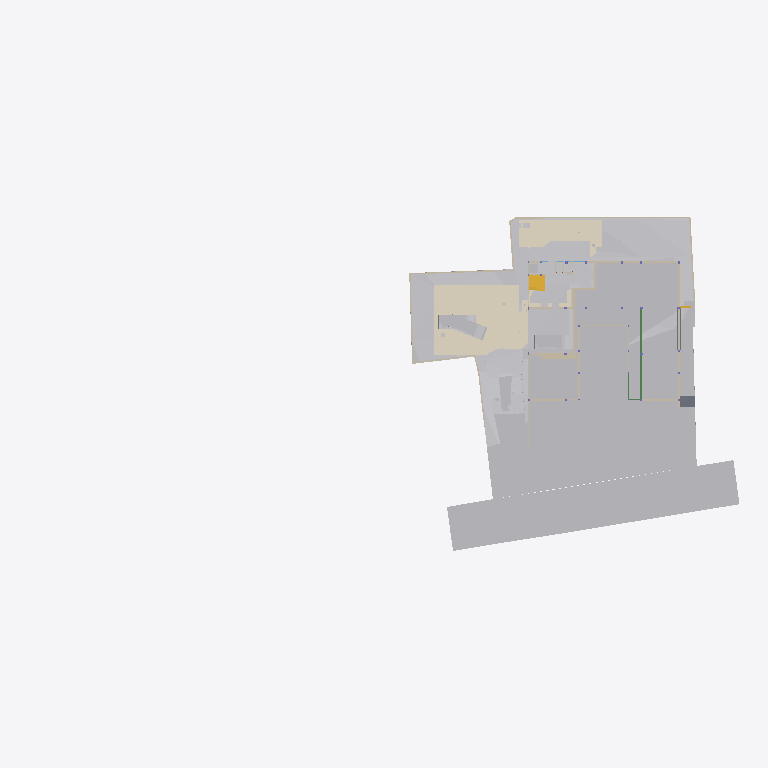
Plan cut of the same IFC building model at storey 'GF Floor Level' (level -2.70 m, cut at -1.30 m), seen from above with north up, elements coloured by IFC class (only those large enough to see are counted): 33 other elements (light grey), 30 walls (beige), 6 coverings (cream), 2 slabs (grey), 2 stair flights (yellow), 2 beams (green). Cut surfaces are drawn darker.
Extent 96.7 m × 45.5 m × 138.5 m (x, y, z). Storeys (12): Footing at -3.50 m; GF Floor Level at -2.70 m; GF at -2.65 m; Electrical at 0.00 m; Plumbing at 0.00 m; Road Level at 0.00 m; Areacalc at 0.00 m; FF at 0.45 m; FF Lintel at 3.15 m; schedule at 3.50 m; SF at 3.65 m; Terrace at 5.00 m. Elements (1211): 213 IfcBeam, 109 IfcWall, 106 IfcSlab, 94 IfcCovering, 75 IfcSwitchingDevice, 72 IfcPipeSegment, 59 IfcDoor, 56 IfcColumn, 47 IfcLightFixture, 39 IfcFurniture, 38 IfcEarthworksCut, 36 IfcWindow.

HEADER;
FILE_DESCRIPTION(('ViewDefinition [CoordinationView]'),'2;1');
FILE_NAME('Manilal.ifc','2025-10-13T11:03:25+05:30',(''),(''),'IfcOpenShell 0.8.3-post1','Bonsai 0.8.3-post1','');
FILE_SCHEMA(('IFC4X3'));
ENDSEC;
DATA;
#24581=IFCPROJECT('2TuuvCHJz54PsFPcraEbH$',$,'My Project',$,$,$,$,(#53,#354),#24580);
#35019=IFCSITE('0lpfVeOW52QfroqLYyHNY2',$,'My Site',$,$,#28,$,$,$,$,$,$,$,$);
#35435=IFCBUILDING('0MzaWOaS178x5FMqOflU3C',$,'My Building',$,$,#33,$,$,$,$,$,$);
#30840=IFCBUILDINGSTOREY('09kFoqoxrCvB1_fcEsMZsQ',$,'FF',$,$,#38,$,$,$,$);
#33791=IFCBUILDINGSTOREY('0zoFHJ9PnFW80M$mIVDQW3',$,'GF',$,$,#258,$,$,$,$);
#35436=IFCBUILDINGSTOREY('0MckaoTknA3edZMUNhTyAK',$,'SF',$,$,#6262,$,$,$,$);
#35437=IFCBUILDINGSTOREY('0DtUgpQ1b6nBmkLmvc_ehu',$,'FF Lintel',$,$,#3248,$,$,$,$);
#35438=IFCBUILDINGSTOREY('2nxT8wHGnDX9t8LjuK$yoz',$,'Footing',$,$,#16334,$,$,$,$);
#35439=IFCBUILDINGSTOREY('2JRfeNnUP7R92jcKtKmwj5',$,'Electrical',$,$,#5283,$,$,$,$);
#35440=IFCBUILDINGSTOREY('0fi$VcvNr0Zu6wnPuK6jDB',$,'Plumbing',$,$,#12883,$,$,$,$);
#35441=IFCBUILDINGSTOREY('0qJiDzySr4lhgisX7t8beM',$,'GF Floor Level',$,$,#6749,$,$,$,$);
#35442=IFCBUILDINGSTOREY('33UZQ2TSvAg8IY4x5QCp2i',$,'schedule',$,$,#2336,$,$,$,$);
#35448=IFCBUILDINGSTOREY('3LpnsPikv4mRTBpfC3WQtx',$,'Road Level',$,$,#35447,$,$,$,$);
#35454=IFCBUILDINGSTOREY('2oUibsQsXAPxeAaTU5dGGW',$,'Terrace',$,$,#35453,$,$,$,$);
#35455=IFCBUILDINGSTOREY('3JrIAq4xL0avIQ8pEnV5X6',$,'Areacalc',$,$,#28105,$,$,$,$);
#33545=IFCGEOGRAPHICELEMENT('3hzKcHmG15MBT$Lf89GHXN',$,'PureSite',$,$,#33382,#33544,$,.TERRAIN.);
#29425=IFCGEOGRAPHICELEMENT('20M0x6_hv1D8u5ftoKpVy3',$,'Road',$,$,#29400,#29424,$,.TERRAIN.);
#13800=IFCCOVERING('03Ox3hl4j9nvRXKoGSaXGU',$,'Covering',$,$,#13792,#13799,$,$);
#26244=IFCEARTHWORKSFILL('1xT4$PaqnDAhGXmfddmx$8',$,'Cube',$,$,#26223,#26243,$,.SLOPEFILL.);
#14006=IFCEARTHWORKSCUT('3NfQzW2p90kemh8IGcUxhf',$,'roader',$,$,#13849,#14005,$,.PAVEMENTMILLING.);
#20373=IFCEARTHWORKSCUT('2Q_BpVgoH5UP4ov3lAq_Nd',$,'Cut',$,$,#20358,#20372,$,.BASE_EXCAVATION.);
#31043=IFCEARTHWORKSFILL('3O_GobqT1E4v3eEFWom1zq',$,'Cube',$,$,#31017,#31042,$,.SLOPEFILL.);
#31012=IFCEARTHWORKSFILL('263qwxfur0Rg9ySw9RIZCG',$,'Cube',$,$,#30989,#31011,$,.SLOPEFILL.);
#20534=IFCEARTHWORKSCUT('1orBtrQ6r9QBXstUuMTyak',$,'Cut',$,$,#20521,#20533,$,.BASE_EXCAVATION.);
#13787=IFCCOVERING('07ka7WgDv0nO2Dwi6RpJJI',$,'Covering',$,$,#13779,#13786,$,$);
#19241=IFCEARTHWORKSFILL('1Znkwxu0n0meOY5Z$J5ocC',$,'New',$,$,#19208,#19240,$,.SLOPEFILL.);
#20459=IFCEARTHWORKSCUT('0lv4XU7zX8PPDYPdO7aOdg',$,'Cut',$,$,#20447,#20458,$,.BASE_EXCAVATION.);
#6599=IFCGEOGRAPHICELEMENT('1mqx3WFMb0_xZzgY5_pKpf',$,'Site',$,$,#6441,#6598,$,.TERRAIN.);
#32680=IFCVEHICLE('09kCGSf$LDBwv0agp2PRhM',$,'Vehicle',$,$,#32142,#32679,$,$);
#20318=IFCEARTHWORKSCUT('01J8VwQ8f08gmXDrlhIlzq',$,'Cut',$,$,#20304,#20317,$,.BASE_EXCAVATION.);
#32789=IFCVEHICLE('0rzGDxo0H1CRYsT$ARQpVS',$,'Vehicle',$,$,#126769,#32788,$,$);
#109311=IFCVEHICLE('22hYSdUYjCqevIDD6sVVH1',$,'Vehicle',$,$,#109348,#109324,$,$);
#126725=IFCVEHICLE('2w1OP_Z7HDsQq$WqRH72Eo',$,'Vehicle',$,$,#126774,#126738,$,$);
#20353=IFCEARTHWORKSCUT('3P_ZVV06j60u6$ptV0zgAt',$,'Cut',$,$,#20341,#20352,$,.BASE_EXCAVATION.);
#20584=IFCEARTHWORKSCUT('3XBGdyU2D9MeN3q92cqay6',$,'Cut',$,$,#20572,#20583,$,.BASE_EXCAVATION.);
#20634=IFCEARTHWORKSCUT('2CFy$zORXCoR3tq$xUvFLs',$,'Cut',$,$,#20623,#20633,$,.BASE_EXCAVATION.);
#20551=IFCEARTHWORKSCUT('3BmSG7kdb5efpA6FN0Vb4n',$,'Cut',$,$,#20539,#20550,$,.BASE_EXCAVATION.);
#20718=IFCEARTHWORKSCUT('1t$VJ4$o90evgf8hngEw3O',$,'Cut',$,$,#20706,#20717,$,.BASE_EXCAVATION.);
#7021=IFCWALL('3MfSYaOiTA4AjSKpPvRhyi',$,'Wall',$,$,#6992,#7020,$,$);
#20336=IFCEARTHWORKSCUT('1Tsuz9sRb3YODMAWko00m1',$,'Cut',$,$,#20323,#20335,$,.BASE_EXCAVATION.);
#21829=IFCSLAB('2itx3SPYH1AO7A3qAvwhI1',$,'Slab',$,$,#21814,#21828,$,$);
#54007=IFCWALL('1GppCG6LrDywOQqWlDzPYg',$,'Wall',$,$,#53992,#54006,$,$);
#7158=IFCWALL('2UlyJbGOL47vem9W3W5T7b',$,'Wall',$,$,#7129,#7157,$,$);
#19448=IFCSTAIRFLIGHT('0zdXW$cUL1CfQYZEU8WTCw',$,'StairFlight.001',$,$,#19398,#19447,$,5,4,0.181400012969971,0.100000001490116,.STRAIGHT.);
#7104=IFCWALL('1v3BeDslv3W8LfR3WiqTEd',$,'Wall',$,$,#7075,#7103,$,$);
#19393=IFCSTAIRFLIGHT('0QDG9AXQX0PgjOZTZBSSJQ',$,'StairFlight',$,$,#19253,#19392,$,12,11,0.183333337306976,0.150000005960464,.STRAIGHT.);
#7124=IFCWALL('2oTy5UOG136OtM3IP_qiPs',$,'Wall',$,$,#7109,#7123,$,$);
#37091=IFCCOVERING('3M_IR1CND58RzQlgTXES$a',$,'Covering',$,$,#37079,#37090,$,$);
#25677=IFCWALL('1y9LlCFE1CCu1DMdS4hkit',$,'Wall',$,$,#130689,#25676,$,$);
#24843=IFCWALL('1S$hEQf45Fc8bCexxSjiqx',$,'Wall',$,$,#24828,#24842,$,$);
#25697=IFCWALL('2hk9fhhN12cA1PWhHb0BXJ',$,'Wall',$,$,#130644,#25696,$,$);
#104281=IFCBEAM('1brod0d5XF$A894rG33zPS',$,'Beam',$,$,#104337,#104301,$,$);
#104233=IFCBEAM('3yG4HtnWnBAeBFz8AI_SEl',$,'Beam',$,$,#104280,#104253,$,$);
#24763=IFCWALL('1blMx1j7D9ovLtEALIdSvE',$,'Wall',$,$,#24748,#24762,$,$);
#24863=IFCWALL('13fKND$mT52eNv5H8E3Oyf',$,'Wall',$,$,#24848,#24862,$,$);
#20499=IFCEARTHWORKSCUT('08D7EzEO5EDf77PNZj4fIk',$,'Cut',$,$,#20482,#20498,$,.BASE_EXCAVATION.);
#26368=IFCSLAB('00fgrPLzzF7hRWyl8Ww_rW',$,'Slab',$,$,#26353,#26367,$,$);
#7055=IFCWALL('2Y2Bm57Cb8Exxz7st0aRUc',$,'Wall',$,$,#7026,#7054,$,$);
#4798=IFCTRANSPORTELEMENT('1lIwF9RXDBlxGhBHYvHlMS',$,'TransportElement',$,$,#4775,#4797,$,$);
#20650=IFCEARTHWORKSCUT('117L2eAFbDcAQX$djQoJMP',$,'Cut',$,$,#20639,#20649,$,.BASE_EXCAVATION.);
#7968=IFCFURNITURE('2eCSdMrzH5F8FKRq_Kat7X',$,'Furniture',$,$,#7927,#7967,$,$);
#20567=IFCEARTHWORKSCUT('16FET8TSj1cgzvcEgIN4wr',$,'Cut',$,$,#20556,#20566,$,.BASE_EXCAVATION.);
#23834=IFCWALL('2y7B0WsOvCxODdGZKi1Z$T',$,'Wall',$,$,#23819,#23833,$,$);
#112750=IFCWALL('1nyU90oHj4hBRTa6e8QMhS',$,'Wall',$,$,#117882,#112775,$,$);
#19013=IFCWALL('18Inp_KXrA6OH4xH0wBY6E',$,'Wall',$,$,#117291,#19012,$,$);
#17523=IFCWALL('0J9S4Srlb1MOsgNvH90_Ni',$,'Wall',$,$,#17508,#17522,$,$);
#6852=IFCWALL('10l$0x7lzBbBMMGF1qxI0s',$,'Wall',$,$,#6830,#6851,$,$);
#326=IFCCOVERING('27txxw6h131AM6UMtb2w5p',$,'Covering',$,$,#314,#325,$,$);
#6886=IFCWALL('10RvTK_K97Xg3Zon6pJwxP',$,'Wall',$,$,#6857,#6885,$,$);
#37114=IFCCOVERING('0MEfGn_p91mgQnywAbL9$E',$,'Covering',$,$,#37102,#37113,$,$);
#20442=IFCEARTHWORKSCUT('3KiEpGBc11ZuQOzkAXEcMN',$,'Cut',$,$,#20431,#20441,$,.BASE_EXCAVATION.);
#20390=IFCEARTHWORKSCUT('1$p4eSUvT2WBuIfwXj1KUy',$,'Cut',$,$,#128168,#20389,$,.BASE_EXCAVATION.);
#23801=IFCWALL('2b3PW_qXrFKeU5$CuA$$$b',$,'Wall',$,$,#23786,#23800,$,$);
#309=IFCCOVERING('3erdxtYOTF6hsIy9z_3VeT',$,'Covering',$,$,#297,#308,$,$);
#24202=IFCWALL('1G4jfeXKvE59YRcJgx4ymf',$,'Wall',$,$,#24187,#24201,$,$);
#19093=IFCWALL('2BJjNEvBfCoeB82Dh_tGKG',$,'Wall',$,$,#114847,#19092,$,$);
#19153=IFCWALL('0HbzCx_IT6qhHcuZYa$tLV',$,'Wall',$,$,#114969,#19152,$,$);
#112339=IFCWALL('02AL$qLwj0VxqOwys5ZTQy',$,'Wall',$,$,#114908,#112364,$,$);
#24823=IFCWALL('1L3aCByCT2RR$DiJTF12wq',$,'Wall',$,$,#24808,#24822,$,$);
#17543=IFCWALL('1skRZA3gDArPLyHJ1xBWOA',$,'Wall',$,$,#17528,#17542,$,$);
#17638=IFCWALL('2U66_ERPrD$A$2PTOc1bPA',$,'Wall',$,$,#17623,#17637,$,$);
#24426=IFCWALL('3i48sjq8T0IPkngbd_9vma',$,'Wall',$,$,#24411,#24425,$,$);
#20299=IFCEARTHWORKSCUT('2IfjuX05L3Q9F73mkLJFNM',$,'Cut',$,$,#20288,#20298,$,.BASE_EXCAVATION.);
#112219=IFCWALL('0hUDkLesr2L9DkySmUSvp2',$,'Wall',$,$,#114842,#112244,$,$);
#20701=IFCEARTHWORKSCUT('3XTDaZBM58oPXW88XqT1Sk',$,'Cut',$,$,#20690,#20700,$,.BASE_EXCAVATION.);
#14121=IFCUNITARYEQUIPMENT('1P6lCedvD5Xger8vGxUADY',$,'UnitaryEquipment',$,$,#14098,#14120,$,$);
#14135=IFCUNITARYEQUIPMENT('0HCdZ8P3P4TOU$eGOCNYuA',$,'UnitaryEquipment',$,$,#14126,#14134,$,$);
#24743=IFCWALL('38WQRDURv5TO82m6jFrGGv',$,'Wall',$,$,#24728,#24742,$,$);
#24651=IFCWALL('15wsNTS6L51xF_S_YY2vpP',$,'Wall',$,$,#24636,#24650,$,$);
#17603=IFCWALL('0NXfgi9BT5$x6dqiz38cKQ',$,'Wall',$,$,#17588,#17602,$,$);
ENDSEC;
